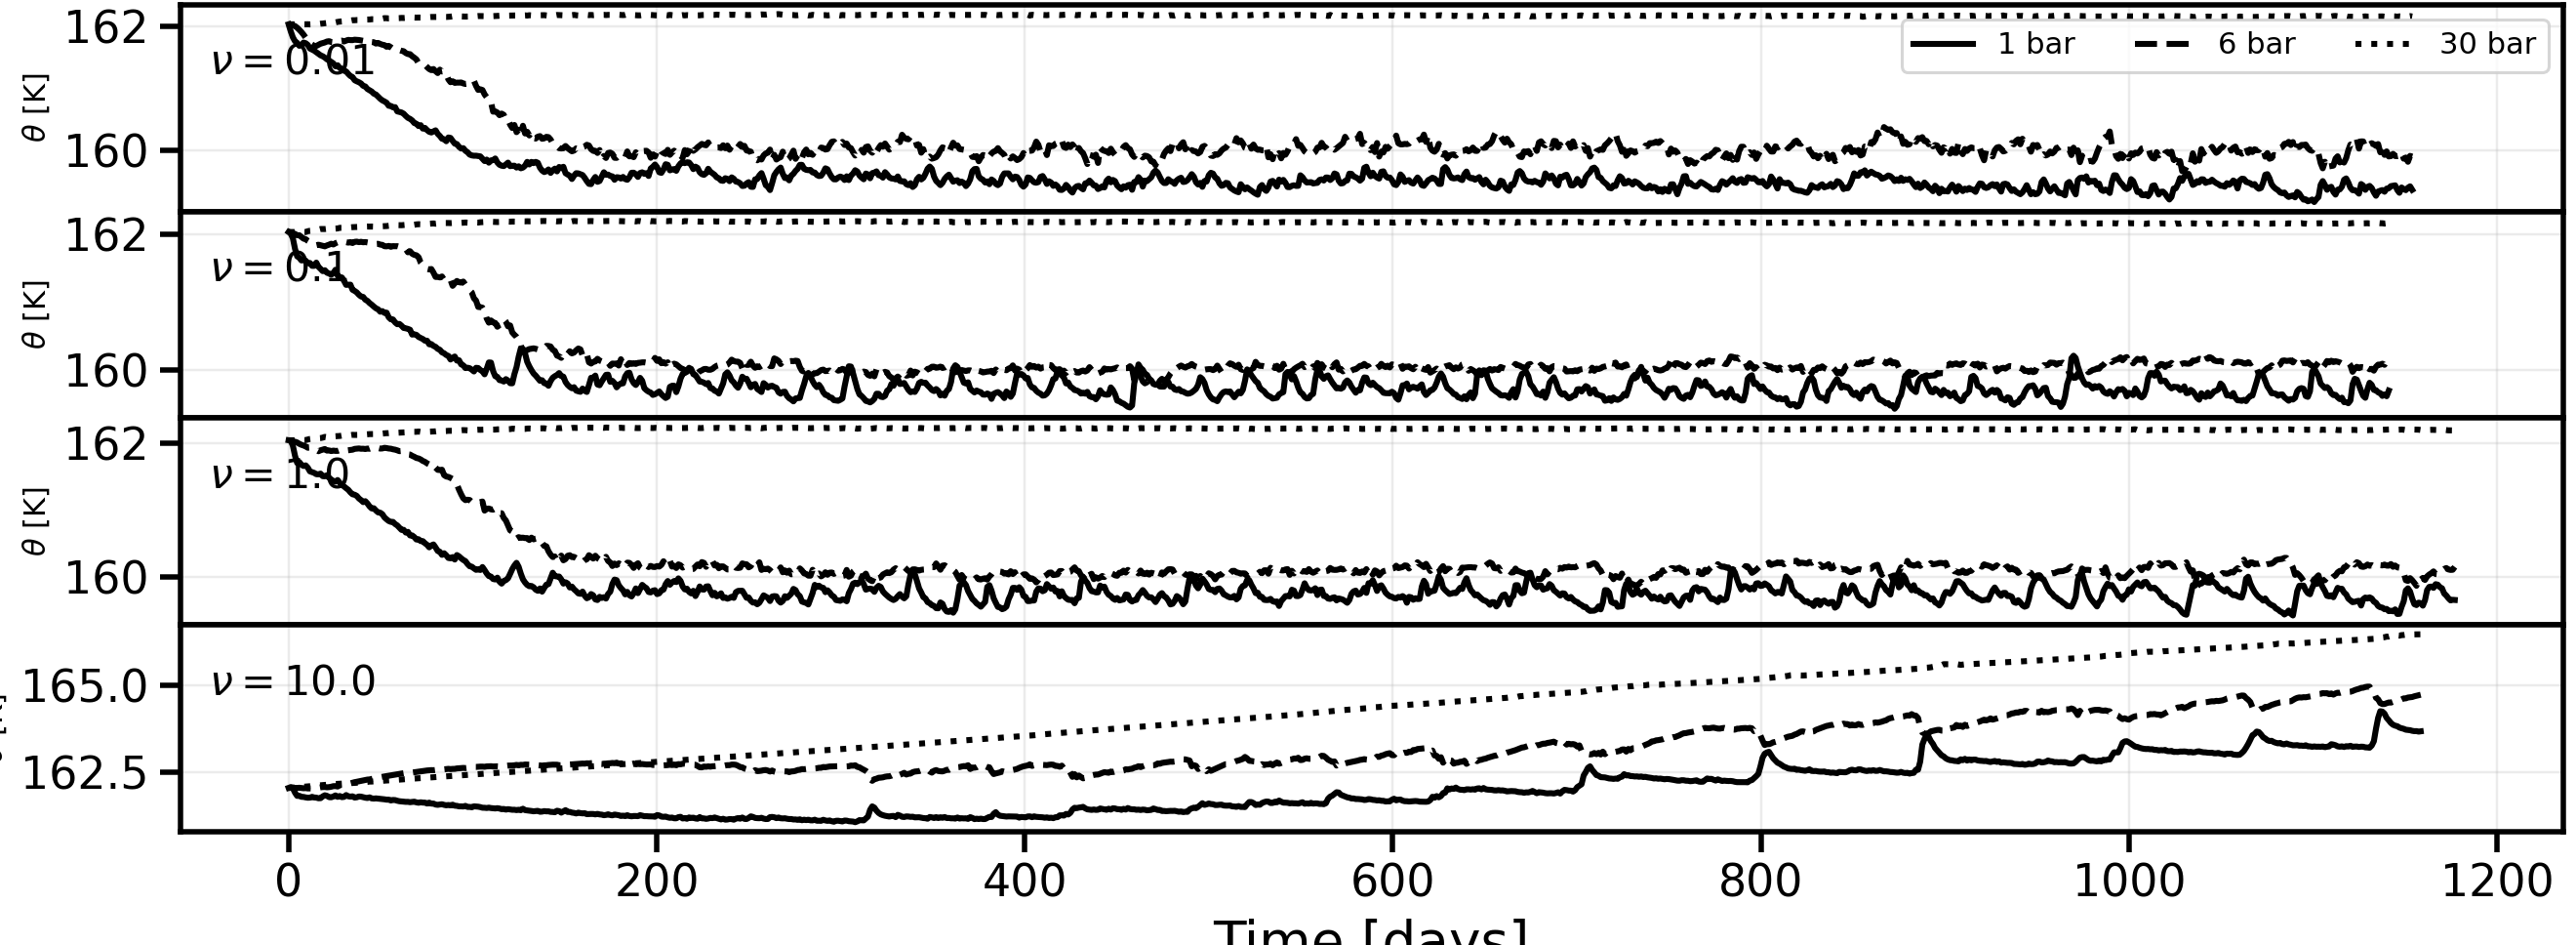

Values plotted in this chart, from the file beside it:
case, time_days, theta_1bar, theta_6bar, theta_30bar
$\nu=$0.01, 0.0, 162, 162, 162
$\nu=$0.01, 1.157, 161.9, 162, 162
$\nu=$0.01, 2.315, 161.8, 162, 162
$\nu=$0.01, 3.472, 161.8, 162, 162
$\nu=$0.01, 4.63, 161.7, 162, 162
$\nu=$0.01, 5.787, 161.7, 161.9, 162
$\nu=$0.01, 6.945, 161.7, 161.9, 162
$\nu=$0.01, 8.102, 161.7, 161.9, 162
$\nu=$0.01, 9.259, 161.7, 161.8, 162
$\nu=$0.01, 10.42, 161.7, 161.8, 162
$\nu=$0.01, 11.57, 161.6, 161.7, 162
$\nu=$0.01, 12.73, 161.6, 161.7, 162
$\nu=$0.01, 13.89, 161.6, 161.7, 162
$\nu=$0.01, 15.05, 161.6, 161.7, 162
$\nu=$0.01, 16.2, 161.6, 161.7, 162
$\nu=$0.01, 17.36, 161.5, 161.7, 162
$\nu=$0.01, 18.52, 161.5, 161.7, 162
$\nu=$0.01, 19.68, 161.5, 161.7, 162.1
$\nu=$0.01, 20.83, 161.5, 161.8, 162.1
$\nu=$0.01, 21.99, 161.5, 161.8, 162.1
$\nu=$0.01, 23.15, 161.4, 161.8, 162.1
$\nu=$0.01, 24.31, 161.4, 161.7, 162.1
$\nu=$0.01, 25.46, 161.4, 161.8, 162.1
$\nu=$0.01, 26.62, 161.4, 161.8, 162.1
$\nu=$0.01, 27.78, 161.3, 161.8, 162.1
$\nu=$0.01, 28.94, 161.3, 161.8, 162.1
$\nu=$0.01, 30.09, 161.3, 161.8, 162.1
$\nu=$0.01, 31.25, 161.3, 161.8, 162.1
$\nu=$0.01, 32.41, 161.2, 161.8, 162.1
$\nu=$0.01, 33.56, 161.2, 161.8, 162.1
$\nu=$0.01, 34.72, 161.2, 161.8, 162.1
$\nu=$0.01, 35.88, 161.1, 161.8, 162.1
$\nu=$0.01, 37.04, 161.1, 161.8, 162.1
$\nu=$0.01, 38.19, 161.1, 161.8, 162.1
$\nu=$0.01, 39.35, 161.1, 161.8, 162.1
$\nu=$0.01, 40.51, 161, 161.8, 162.1
$\nu=$0.01, 41.67, 161, 161.8, 162.1
$\nu=$0.01, 42.82, 161, 161.8, 162.1
$\nu=$0.01, 43.98, 161, 161.8, 162.1
$\nu=$0.01, 45.14, 161, 161.8, 162.1
$\nu=$0.01, 46.3, 160.9, 161.7, 162.1
$\nu=$0.01, 47.45, 160.9, 161.7, 162.1
$\nu=$0.01, 48.61, 160.9, 161.7, 162.1
$\nu=$0.01, 49.77, 160.8, 161.7, 162.1
$\nu=$0.01, 50.93, 160.8, 161.7, 162.1
$\nu=$0.01, 52.08, 160.8, 161.7, 162.1
$\nu=$0.01, 53.24, 160.8, 161.7, 162.1
$\nu=$0.01, 54.4, 160.7, 161.7, 162.1
$\nu=$0.01, 55.56, 160.7, 161.7, 162.1
$\nu=$0.01, 56.71, 160.7, 161.6, 162.1
$\nu=$0.01, 57.87, 160.7, 161.6, 162.1
$\nu=$0.01, 59.03, 160.6, 161.6, 162.1
$\nu=$0.01, 60.19, 160.6, 161.6, 162.1
$\nu=$0.01, 61.34, 160.6, 161.6, 162.1
$\nu=$0.01, 62.5, 160.6, 161.6, 162.1
$\nu=$0.01, 63.66, 160.6, 161.6, 162.1
$\nu=$0.01, 64.81, 160.5, 161.6, 162.1
$\nu=$0.01, 65.97, 160.5, 161.6, 162.1
$\nu=$0.01, 67.13, 160.5, 161.5, 162.1
$\nu=$0.01, 68.29, 160.4, 161.5, 162.1
... 3,945 more rows
